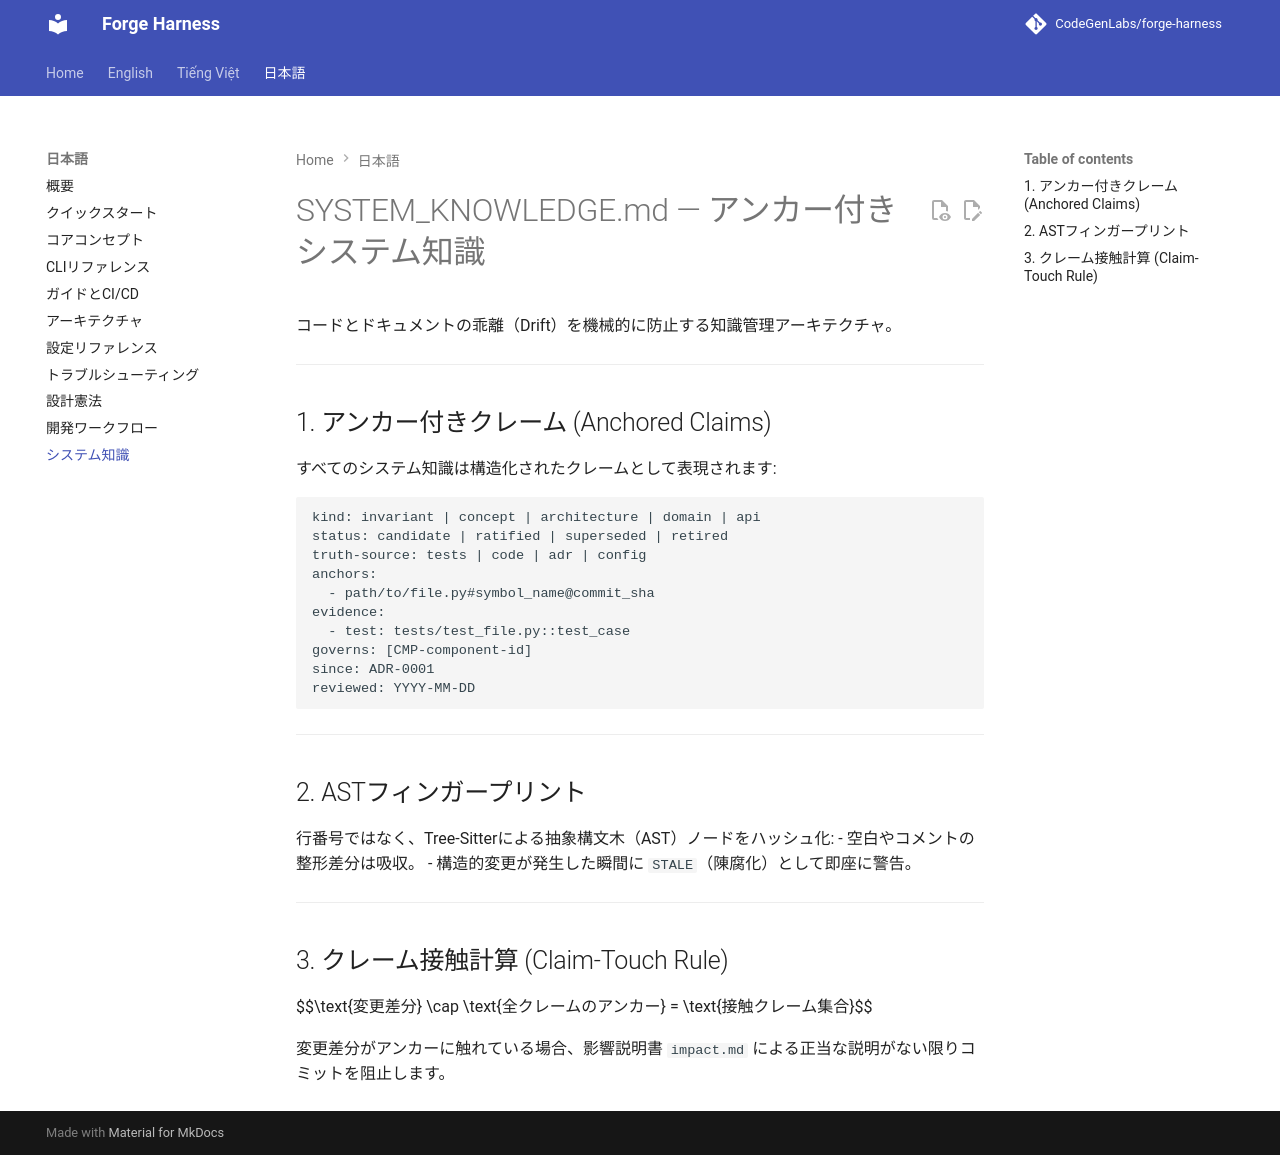

repository: CodeGenLabs/Forge · page: ja/system-knowledge/index.html · generator: mkdocs

# SYSTEM_KNOWLEDGE.md — アンカー付きシステム知識

コードとドキュメントの乖離（Drift）を機械的に防止する知識管理アーキテクチャ。

---

## 1. アンカー付きクレーム (Anchored Claims)

すべてのシステム知識は構造化されたクレームとして表現されます:

```claim
kind: invariant | concept | architecture | domain | api
status: candidate | ratified | superseded | retired
truth-source: tests | code | adr | config
anchors:
  - path/to/file.py#symbol_name@commit_sha
evidence:
  - test: tests/test_file.py::test_case
governs: [CMP-component-id]
since: ADR-0001
reviewed: YYYY-MM-DD
```

---

## 2. ASTフィンガープリント

行番号ではなく、Tree-Sitterによる抽象構文木（AST）ノードをハッシュ化:
- 空白やコメントの整形差分は吸収。
- 構造的変更が発生した瞬間に `STALE`（陳腐化）として即座に警告。

---

## 3. クレーム接触計算 (Claim-Touch Rule)

$$\text{変更差分} \cap \text{全クレームのアンカー} = \text{接触クレーム集合}$$

変更差分がアンカーに触れている場合、影響説明書 `impact.md` による正当な説明がない限りコミットを阻止します。
